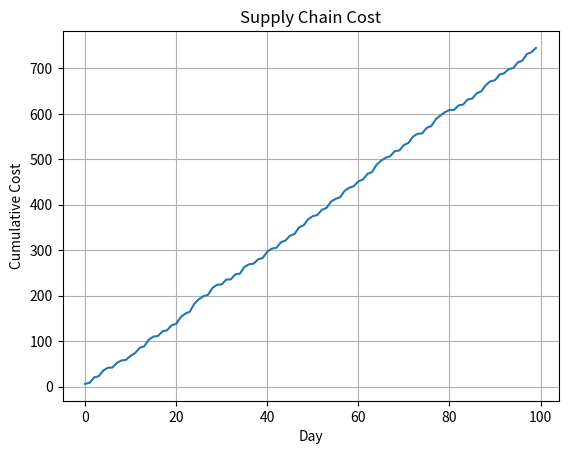

This chart was generated by the following Python code:
import numpy as np
import matplotlib.pyplot as plt

np.random.seed(3)

days = 100

demand = np.random.poisson(8, days)

inventory = 20
orders = []
costs = []

for day in range(days):

    # Reorder policy
    if inventory < 10:
        order = 20
    else:
        order = 0

    inventory += order

    sales = min(inventory, demand[day])

    inventory -= sales

    holding = inventory * 0.5
    shortage = max(0, demand[day] - sales) * 3
    transport = order * 0.2

    total_cost = holding + shortage + transport

    orders.append(order)
    costs.append(total_cost)

print("Average Supply Chain Cost:",
      round(np.mean(costs), 2))

plt.plot(np.cumsum(costs))

plt.xlabel("Day")
plt.ylabel("Cumulative Cost")
plt.title("Supply Chain Cost")
plt.grid()
plt.show()
